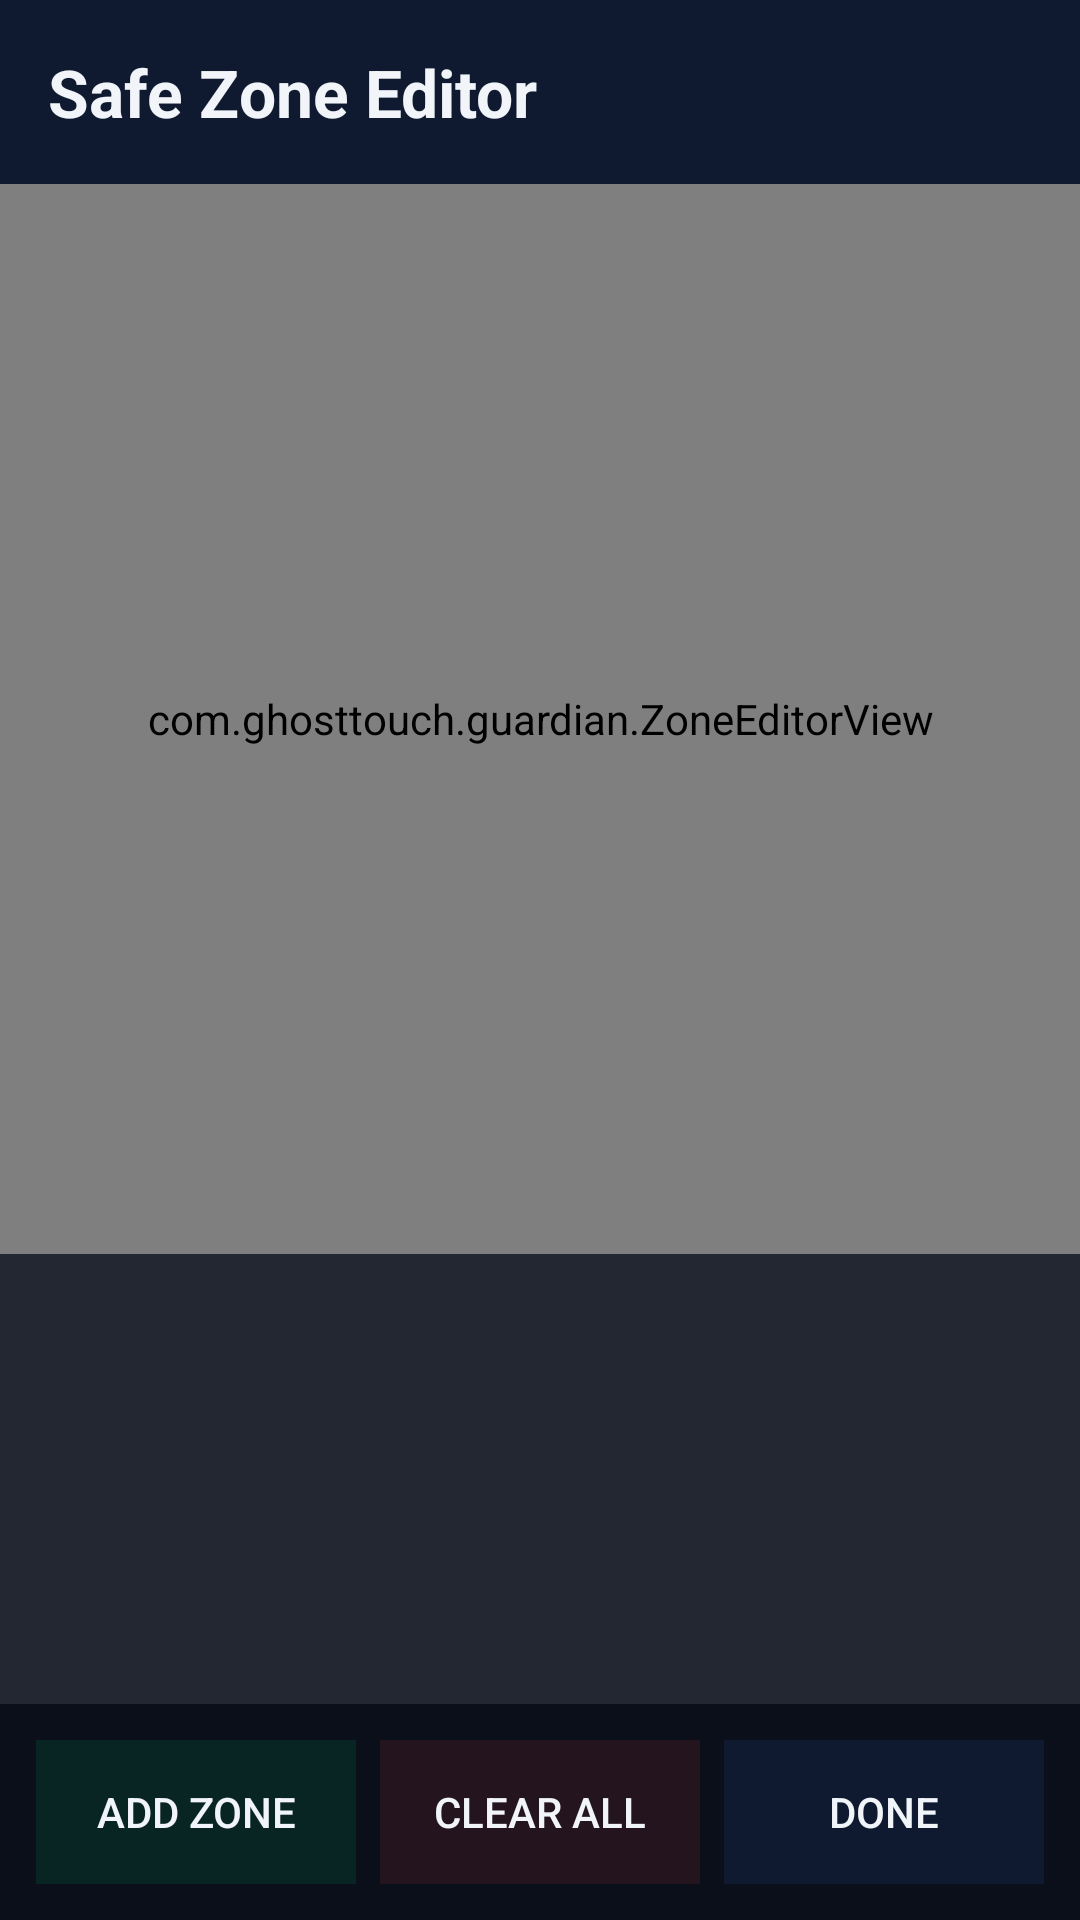

Android layout source for this screen:
<!-- AndroidManifest.xml: application theme Theme.GhostTouchGuardian -->
<!-- res/layout/activity_safe_zone_editor.xml -->
<?xml version="1.0" encoding="utf-8"?>
<LinearLayout xmlns:android="http://schemas.android.com/apk/res/android"
    android:layout_width="match_parent"
    android:layout_height="match_parent"
    android:orientation="vertical"
    android:background="#0A0F1A">

    <TextView
        android:layout_width="match_parent"
        android:layout_height="wrap_content"
        android:text="Safe Zone Editor"
        android:textColor="#F1F5F9"
        android:textSize="22sp"
        android:textStyle="bold"
        android:padding="16dp"
        android:background="#1A3D7EFE" />

    <com.ghosttouch.guardian.ZoneEditorView
        android:id="@+id/zoneEditorView"
        android:layout_width="match_parent"
        android:layout_height="0dp"
        android:layout_weight="1"
        android:background="#000000" />

    <androidx.recyclerview.widget.RecyclerView
        android:id="@+id/zoneList"
        android:layout_width="match_parent"
        android:layout_height="150dp"
        android:background="#1AFFFFFF"
        android:padding="8dp" />

    <LinearLayout
        android:layout_width="match_parent"
        android:layout_height="wrap_content"
        android:orientation="horizontal"
        android:padding="12dp">

        <Button
            android:id="@+id/btnAddZone"
            android:layout_width="0dp"
            android:layout_height="wrap_content"
            android:layout_weight="1"
            android:text="Add Zone"
            android:layout_marginEnd="8dp"
            android:background="#1A00E676"
            android:textColor="#F1F5F9" />

        <Button
            android:id="@+id/btnClearAll"
            android:layout_width="0dp"
            android:layout_height="wrap_content"
            android:layout_weight="1"
            android:text="Clear All"
            android:layout_marginEnd="8dp"
            android:background="#1AFF4B4B"
            android:textColor="#F1F5F9" />

        <Button
            android:id="@+id/btnDone"
            android:layout_width="0dp"
            android:layout_height="wrap_content"
            android:layout_weight="1"
            android:text="Done"
            android:background="#1A3D7EFE"
            android:textColor="#F1F5F9" />
    </LinearLayout>

</LinearLayout>
<!-- resources referenced by this layout -->
<resources>
  <style name="Theme.GhostTouchGuardian" parent="Theme.MaterialComponents.DayNight.NoActionBar">
          <item name="colorPrimary">@color/accent_blue</item>
          <item name="colorPrimaryVariant">@color/accent_cyan</item>
          <item name="colorOnPrimary">@color/black</item>
          <item name="android:windowBackground">@color/amoled_black</item>
          <item name="android:statusBarColor">@color/amoled_black</item>
          <item name="android:navigationBarColor">@color/amoled_black</item>
      </style>
  <color name="accent_blue">#3D7EFE</color>
  <color name="accent_cyan">#00D2FF</color>
  <color name="black">#000000</color>
  <color name="amoled_black">#05070A</color>
</resources>
